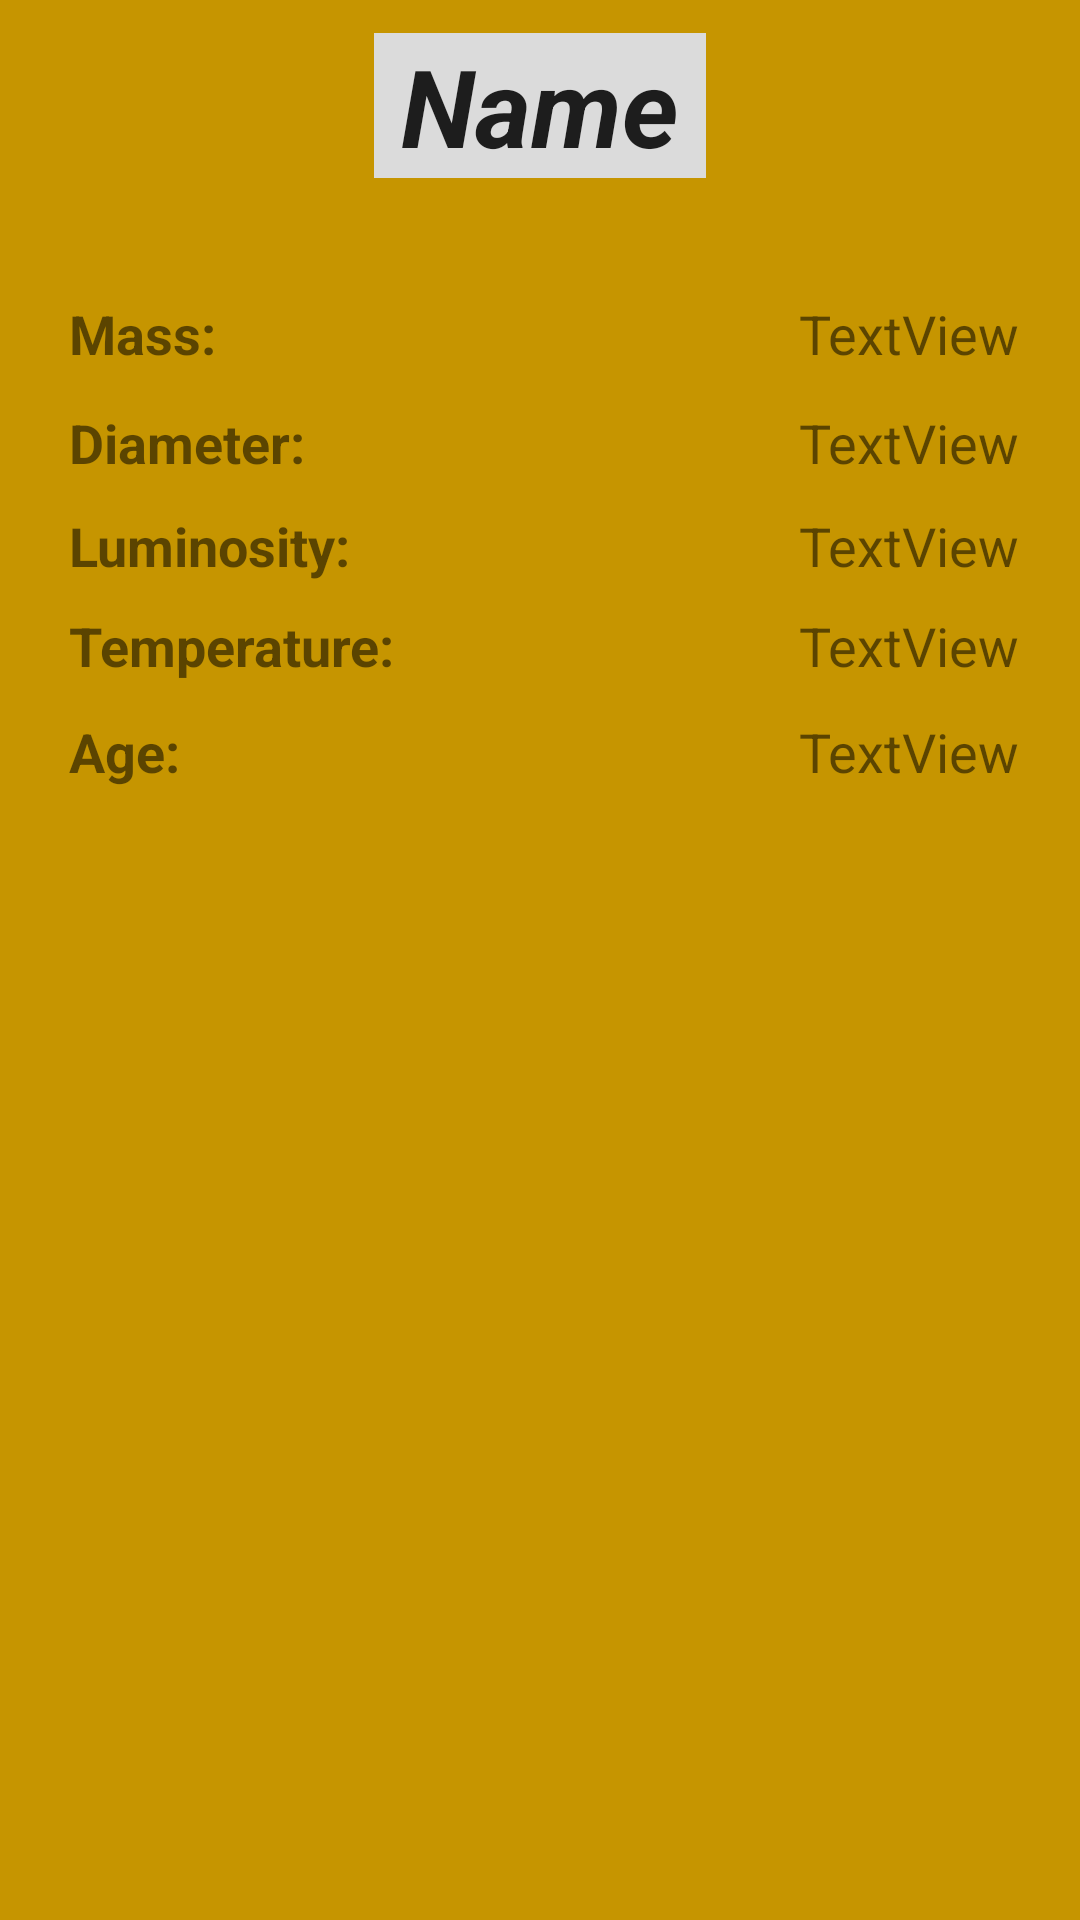

Here is an Android app screen rendered from its layout file. Give the layout XML and the strings, colors and styles it references.
<!-- AndroidManifest.xml: application theme AppTheme -->
<!-- res/layout/activity_detail_star.xml -->
<?xml version="1.0" encoding="utf-8"?>
<RelativeLayout xmlns:android="http://schemas.android.com/apk/res/android"
    xmlns:app="http://schemas.android.com/apk/res-auto"
    xmlns:tools="http://schemas.android.com/tools"
    android:layout_width="match_parent"
    android:layout_height="match_parent"
    android:background="@color/star"
    tools:context=".activity.DetailsStarActivity">

    <TextView
        android:id="@+id/star_name"
        android:layout_width="wrap_content"
        android:layout_height="wrap_content"
        android:layout_alignParentTop="true"
        android:layout_centerHorizontal="true"
        android:layout_marginTop="11dp"
        android:background="@color/colorPrimary"
        android:text=" Name "
        android:textAlignment="center"
        android:textAppearance="@style/TextAppearance.AppCompat.Body1"
        android:textSize="36sp"
        android:textStyle="bold|italic" />

    <TextView
        android:id="@+id/textView"
        android:layout_width="wrap_content"
        android:layout_height="wrap_content"
        android:layout_alignParentLeft="true"
        android:layout_alignParentStart="true"
        android:layout_below="@+id/edit_name"
        android:layout_marginLeft="23dp"
        android:layout_marginStart="23dp"
        android:layout_marginTop="99dp"
        android:text="Mass: "
        android:textSize="18sp"
        android:textStyle="bold"
        tools:text="Mass: " />

    <TextView
        android:id="@+id/textView2"
        android:layout_width="wrap_content"
        android:layout_height="wrap_content"
        android:layout_alignLeft="@+id/textView"
        android:layout_alignStart="@+id/textView"
        android:layout_below="@+id/textView"
        android:layout_marginTop="12dp"
        android:text="Diameter: "
        android:textSize="18sp"
        android:textStyle="bold"
        tools:text="Diameter: " />

    <TextView
        android:id="@+id/textView3"
        android:layout_width="wrap_content"
        android:layout_height="wrap_content"
        android:layout_alignLeft="@+id/textView2"
        android:layout_alignStart="@+id/textView2"
        android:layout_below="@+id/textView2"
        android:layout_marginTop="10dp"
        android:text="Luminosity: "
        android:textSize="18sp"
        android:textStyle="bold"
        tools:text="Luminosity: " />

    <TextView
        android:id="@+id/textView4"
        android:layout_width="wrap_content"
        android:layout_height="wrap_content"
        android:layout_alignLeft="@+id/textView3"
        android:layout_alignStart="@+id/textView3"
        android:layout_below="@+id/textView3"
        android:layout_marginTop="9dp"
        android:text="Temperature: "
        android:textSize="18sp"
        android:textStyle="bold"
        tools:text="Temperature: " />

    <TextView
        android:id="@+id/textView7"
        android:layout_width="wrap_content"
        android:layout_height="wrap_content"
        android:layout_alignLeft="@+id/textView4"
        android:layout_alignStart="@+id/textView4"
        android:layout_below="@+id/textView4"
        android:layout_marginTop="11dp"
        android:text="Age: "
        android:textSize="18sp"
        android:textStyle="bold"
        tools:text="Age: " />

    <TextView
        android:id="@+id/star_mass"
        android:layout_width="wrap_content"
        android:layout_height="wrap_content"
        android:layout_above="@+id/textView2"
        android:layout_alignParentEnd="true"
        android:layout_alignParentRight="true"
        android:paddingRight="20dp"
        android:text="TextView"
        android:textSize="18sp" />

    <TextView
        android:id="@+id/star_diameter"
        android:layout_width="wrap_content"
        android:layout_height="wrap_content"
        android:layout_alignParentEnd="true"
        android:layout_alignParentRight="true"
        android:layout_alignTop="@+id/textView2"
        android:paddingRight="20dp"
        android:text="TextView"
        android:textSize="18sp" />

    <TextView
        android:id="@+id/star_luminosity"
        android:layout_width="wrap_content"
        android:layout_height="wrap_content"
        android:layout_alignParentEnd="true"
        android:layout_alignParentRight="true"
        android:layout_alignTop="@+id/textView3"
        android:paddingRight="20dp"
        android:text="TextView"
        android:textSize="18sp" />

    <TextView
        android:id="@+id/star_temperature"
        android:layout_width="wrap_content"
        android:layout_height="wrap_content"
        android:layout_above="@+id/textView7"
        android:layout_alignParentEnd="true"
        android:layout_alignParentRight="true"
        android:paddingRight="20dp"
        android:text="TextView"
        android:textSize="18sp" />

    <TextView
        android:id="@+id/star_age"
        android:layout_width="wrap_content"
        android:layout_height="wrap_content"
        android:layout_alignBaseline="@+id/textView7"
        android:layout_alignBottom="@+id/textView7"
        android:layout_alignParentEnd="true"
        android:layout_alignParentRight="true"
        android:paddingRight="20dp"
        android:text="TextView"
        android:textSize="18sp" />


</RelativeLayout>
<!-- resources referenced by this layout -->
<resources>
  <color name="colorPrimary">#dbdbdb</color>
  <color name="star">#c69500</color>
  <style name="AppTheme" parent="Theme.AppCompat.Light.DarkActionBar">
          
          <item name="colorPrimary">@color/colorPrimary</item>
          <item name="colorPrimaryDark">@color/colorPrimaryDark</item>
          <item name="colorAccent">@color/colorAccent</item>
      </style>
  <color name="colorPrimaryDark">#000000</color>
  <color name="colorAccent">#ffffff</color>
</resources>
